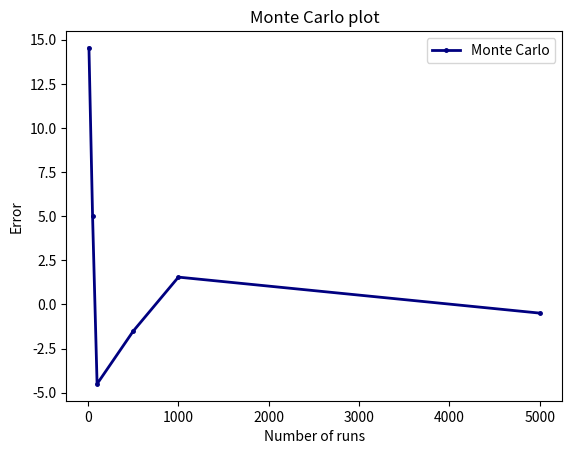

Generate this figure with matplotlib:
# -*- coding: utf-8 -*-
"""
Created on Sun Jun  3 15:57:33 2018

[redacted]
"""
#!/usr/bin/env python3
import numpy as np
import matplotlib.pyplot as plt
import pandas as pd
from scipy import integrate


def funct(x):
    return x**2


def integrate_mc(f,bounds,n):
    
    x1,x2 = bounds
    X = np.linspace(x1,x2,n)
    y1 = 0
    y2 = max((f(X))) + 1
    area = (x2-x1)*(y2-y1)
    print("Area:", area )
    check = []
    xs = []
    ys = []
    for i in range(n):
        x = np.random.uniform(x1,x2,1)
        xs.append(x)
        y = np.random.uniform(y1,y2,1)
        ys.append(y)
        if abs(y)>abs(f(x)) or y<0:
            check.append(0)
        else:
            check.append(1)
    return np.mean(check)*area

def plots(f , bounds):
    
    lower, upper = bounds     
    n_vals = (10,50,100,500,1000,5000)
    inte = integrate.quad(f, lower, upper)
    known_val = inte[0]
    
    lists={"Monte Carlo": []}

    for i in n_vals:
        
        lists["Monte Carlo"].append(known_val-integrate_mc(f,bounds,i)) 
              
    d=pd.DataFrame(lists)
    d.index=n_vals
    ax = d.plot(lw=2, colormap='jet', marker='.', markersize=5, title='Monte Carlo plot')
    ax.set_xlabel('Number of runs')
    ax.set_ylabel('Error')

  
if __name__ == '__main__':
    print(integrate_mc(funct,(1,10),100))
    
    b = plots(funct,(0,4))
    print(b)
    

        
        
    
    
    
    